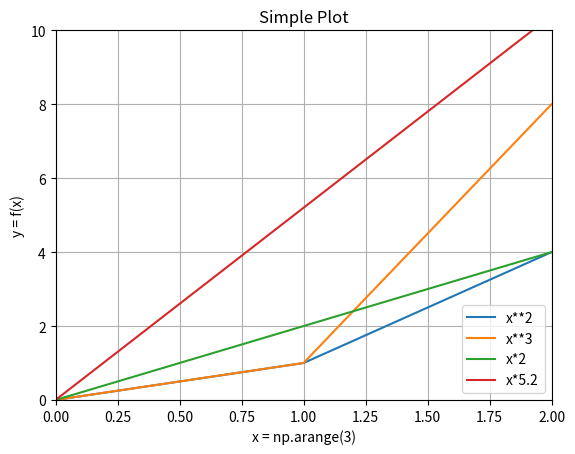

This chart was generated by the following Python code:
import numpy as np
import matplotlib.pyplot as plt

x = np.arange(3)

plt.plot(x,[y**2 for y in x])
plt.plot(x,[y**3 for y in x])
plt.plot(x,2*x)
plt.plot(x, 5.2*x)
plt.legend(['x**2','x**3','x*2','x*5.2'],loc='lower right') # upper right/center/left, lower right/center/left (üstteki çizgilerin ne olduğunu sırasıyla isimlendirir)
plt.grid(True)
plt.xlabel('x = np.arange(3)') # eksenlerin isimlendirilmesi
plt.ylabel('y = f(x)') # eksenlerin isimlendirilmesi
plt.axis([0,2,0,10])
plt.title("Simple Plot")
plt.savefig('D:\\temp\\OpenCV\\plt.png') # dosyayı kaydeder

plt.show()
